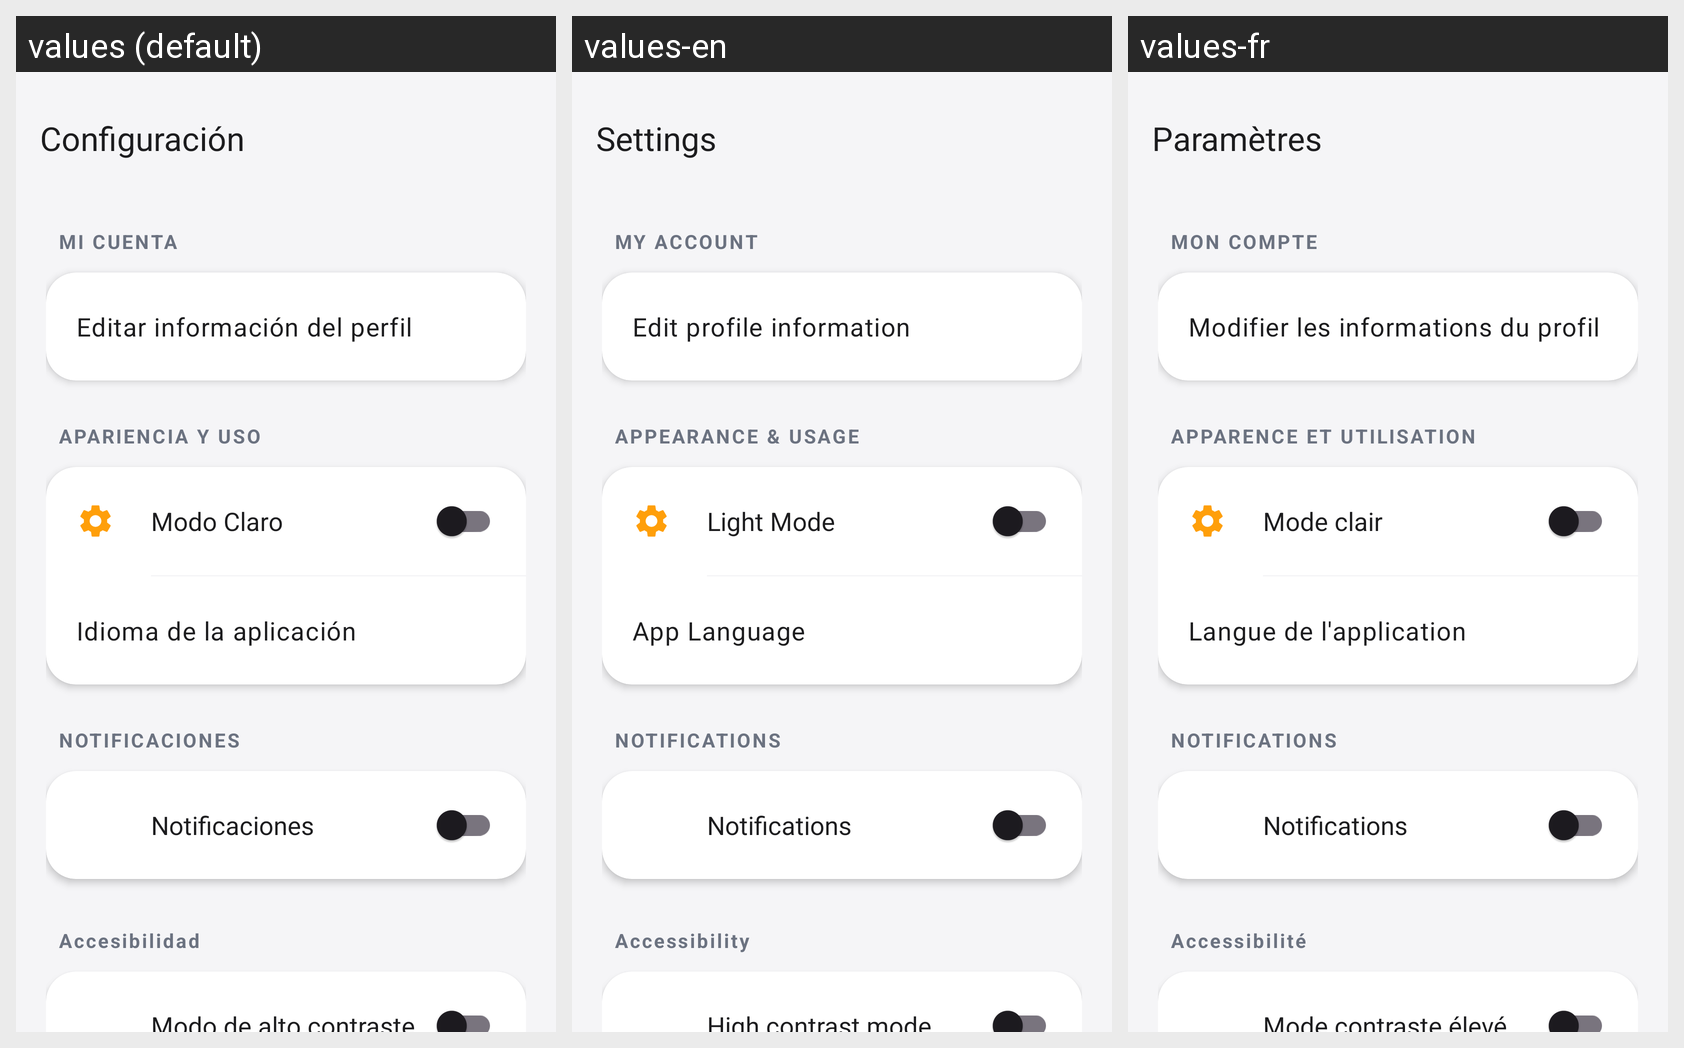

Here is an Android app screen in its default locale and in the app's own translations. Write out the translated-string differences for the strings that appear on this screen.
Android screen res/layout/activity_ajustes.xml rendered under 3 locales, left to right: values (default), values-en, values-fr. Device: Nexus 5 (rendered at 1080×1920; each locale shown at half size, 540×960, under a caption strip naming it); theme Theme.EduSync.
Strings drawn on this screen, with the default value and each locale's value (text and hints the layout hard-codes, and strings that could not be matched under every locale, appear in the picture but are not listed):

configuracion
  values: Configuración
  values-en: Settings
  values-fr: Paramètres

mi_cuenta
  values: MI CUENTA
  values-en: MY ACCOUNT
  values-fr: MON COMPTE

editar_perfil
  values: Editar información del perfil
  values-en: Edit profile information
  values-fr: Modifier les informations du profil

apariencia_uso
  values: APARIENCIA Y USO
  values-en: APPEARANCE & USAGE
  values-fr: APPARENCE ET UTILISATION

modo_claro
  values: Modo Claro
  values-en: Light Mode
  values-fr: Mode clair

idioma_app
  values: Idioma de la aplicación
  values-en: App Language
  values-fr: Langue de l'application

notificaciones
  values: NOTIFICACIONES
  values-en: NOTIFICATIONS
  values-fr: NOTIFICATIONS

notificaciones_item
  values: Notificaciones
  values-en: Notifications
  values-fr: Notifications

accesibilidad
  values: Accesibilidad
  values-en: Accessibility
  values-fr: Accessibilité

modo_alto_contraste
  values: Modo de alto contraste
  values-en: High contrast mode
  values-fr: Mode contraste élevé
